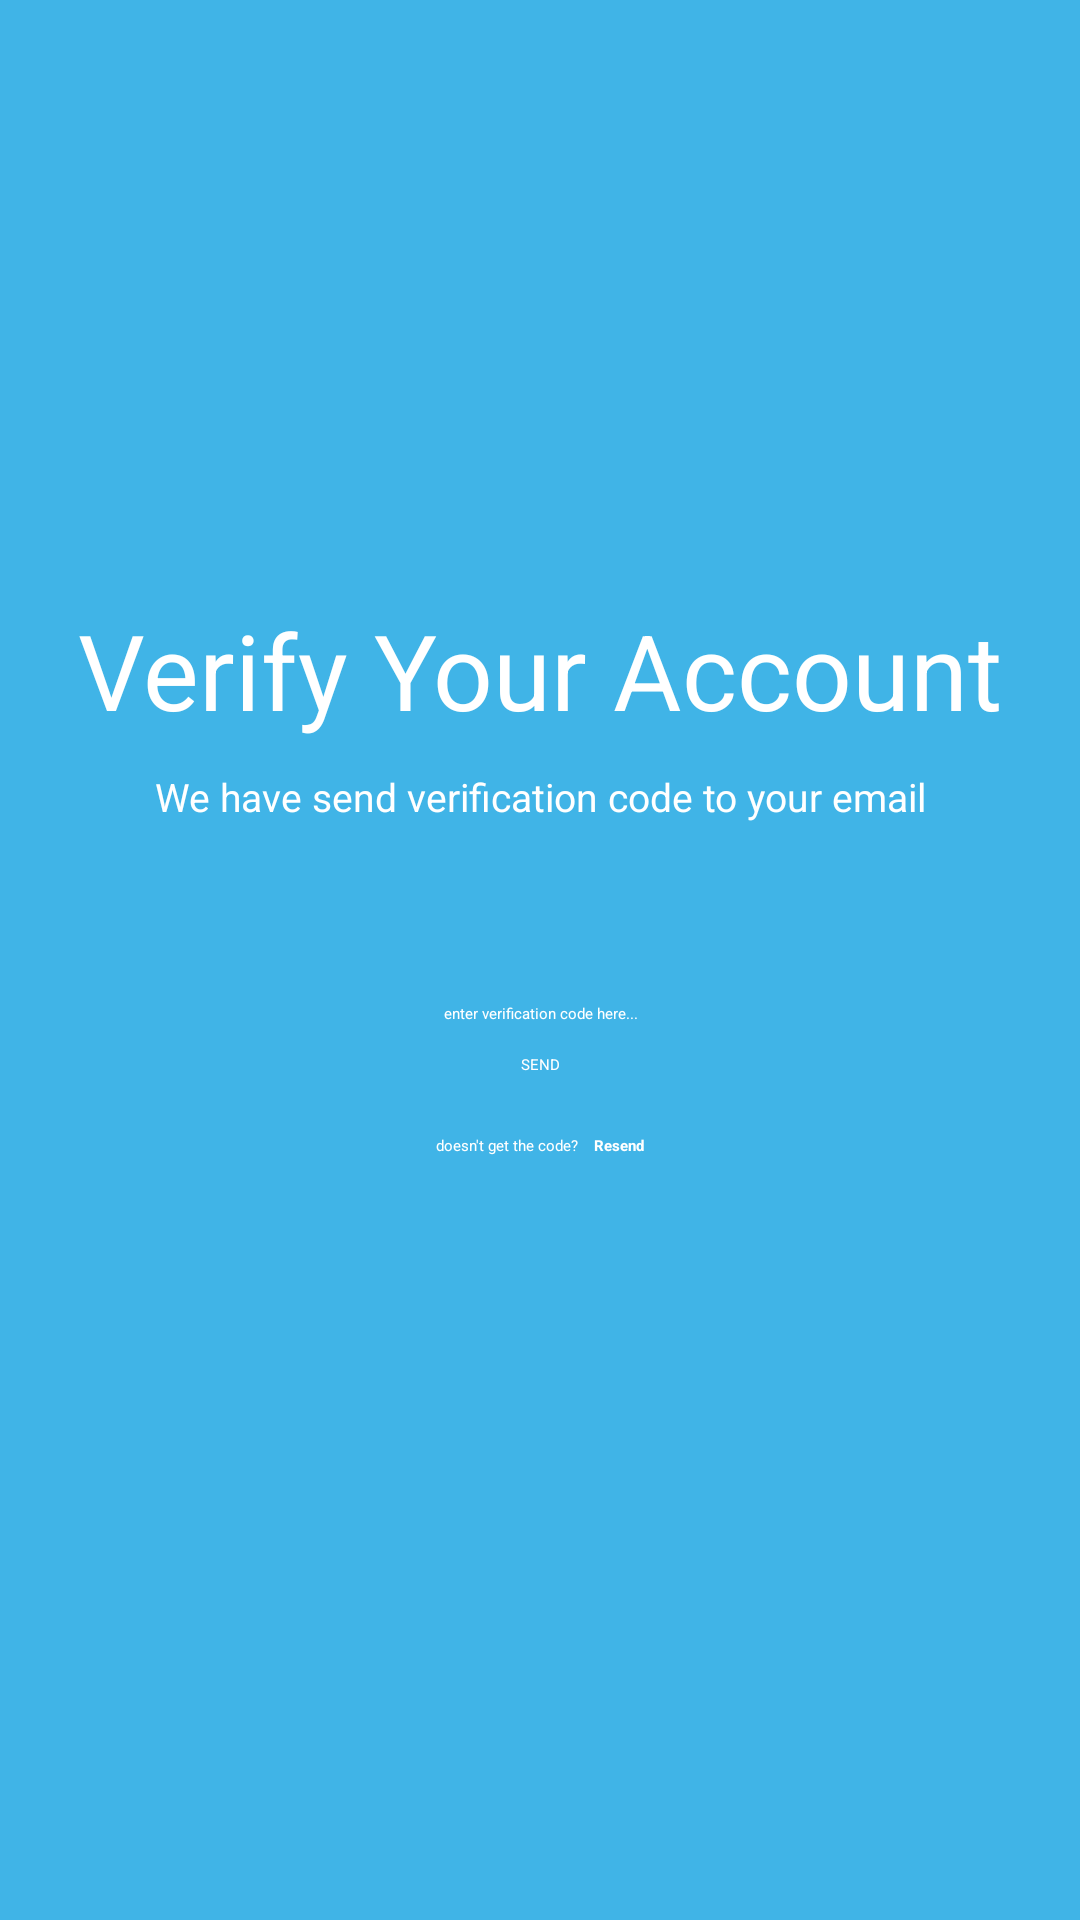

Android layout source for this screen:
<!-- AndroidManifest.xml: application theme Theme.Latihan2BloodShare -->
<!-- res/layout/activity_verify.xml -->
<?xml version="1.0" encoding="utf-8"?>
<LinearLayout xmlns:android="http://schemas.android.com/apk/res/android"
    xmlns:app="http://schemas.android.com/apk/res-auto"
    xmlns:tools="http://schemas.android.com/tools"
    android:layout_width="match_parent"
    android:layout_height="match_parent"
    android:orientation="vertical"
    android:background="@color/lightblue"
    tools:context=".VerifyActivity">

    <LinearLayout
        android:layout_width="match_parent"
        android:layout_height="match_parent"
        android:layout_marginLeft="25dp"
        android:layout_marginRight="25dp"
        android:orientation="vertical">

        <TextView
            android:layout_width="match_parent"
            android:layout_height="wrap_content"
            android:gravity="center"
            android:layout_marginTop="200dp"
            android:textSize="35sp"
            android:textColor="@color/background"
            android:text="@string/verify_your_account"/>

        <TextView
            android:layout_width="match_parent"
            android:layout_height="wrap_content"
            android:gravity="center"
            android:layout_marginTop="10dp"
            android:textSize="13sp"
            android:textColor="@color/background"
            android:text="@string/vya_below"/>

        <EditText
            android:id="@+id/edt_verif"
            android:layout_width="match_parent"
            android:layout_height="wrap_content"
            android:layout_marginTop="60dp"
            android:gravity="center"
            android:textColor="@color/background"
            android:textColorHint="@color/background"
            android:backgroundTint="@color/background"
            android:hint="@string/code"/>


        <Button
            android:layout_width="match_parent"
            android:layout_height="wrap_content"
            android:gravity="center"
            android:layout_marginTop="10dp"
            android:textColor="@color/background"
            android:text="@string/send"
            android:onClick="OnClickHome"
            android:background="@drawable/transparent_button"/>

        <LinearLayout
            android:layout_width="wrap_content"
            android:layout_height="match_parent"
            android:orientation="horizontal"
            android:layout_gravity="center">

            <TextView
                android:layout_width="wrap_content"
                android:layout_height="wrap_content"
                android:layout_marginTop="20dp"
                android:text="@string/doesn_t_get_the_code"
                android:textColor="@color/background" />

            <TextView
                android:id="@+id/btn_Resend"
                android:layout_width="wrap_content"
                android:layout_height="wrap_content"
                android:layout_marginTop="20dp"
                android:layout_marginLeft="5dp"
                android:text="@string/resend"
                android:textColor="@color/background"
                android:textStyle="bold" />

        </LinearLayout>

    </LinearLayout>

</LinearLayout>
<!-- resources referenced by this layout -->
<resources>
  <color name="background">#ffffff</color>
  <color name="lightblue">#40B4E7</color>
  <string name="code">enter verification code here...</string>
  <string name="doesn_t_get_the_code">doesn\'t get the code?</string>
  <string name="resend">Resend</string>
  <string name="send">SEND</string>
  <string name="verify_your_account">Verify Your Account</string>
  <string name="vya_below">We have send verification code to your email</string>
  <style name="Theme.Latihan2BloodShare" parent="Theme.MaterialComponents.DayNight.DarkActionBar">
          
          <item name="colorPrimary">@color/colorPrimary</item>
          <item name="colorPrimaryVariant">@color/lightblue</item>
          <item name="colorOnPrimary">@color/colorAccent</item>
          
          <item name="android:statusBarColor" tools:targetApi="l">?attr/colorPrimaryVariant</item>
          
      </style>
  <color name="colorPrimary">#008577</color>
  <color name="colorAccent">#4FC3F7</color>
</resources>
